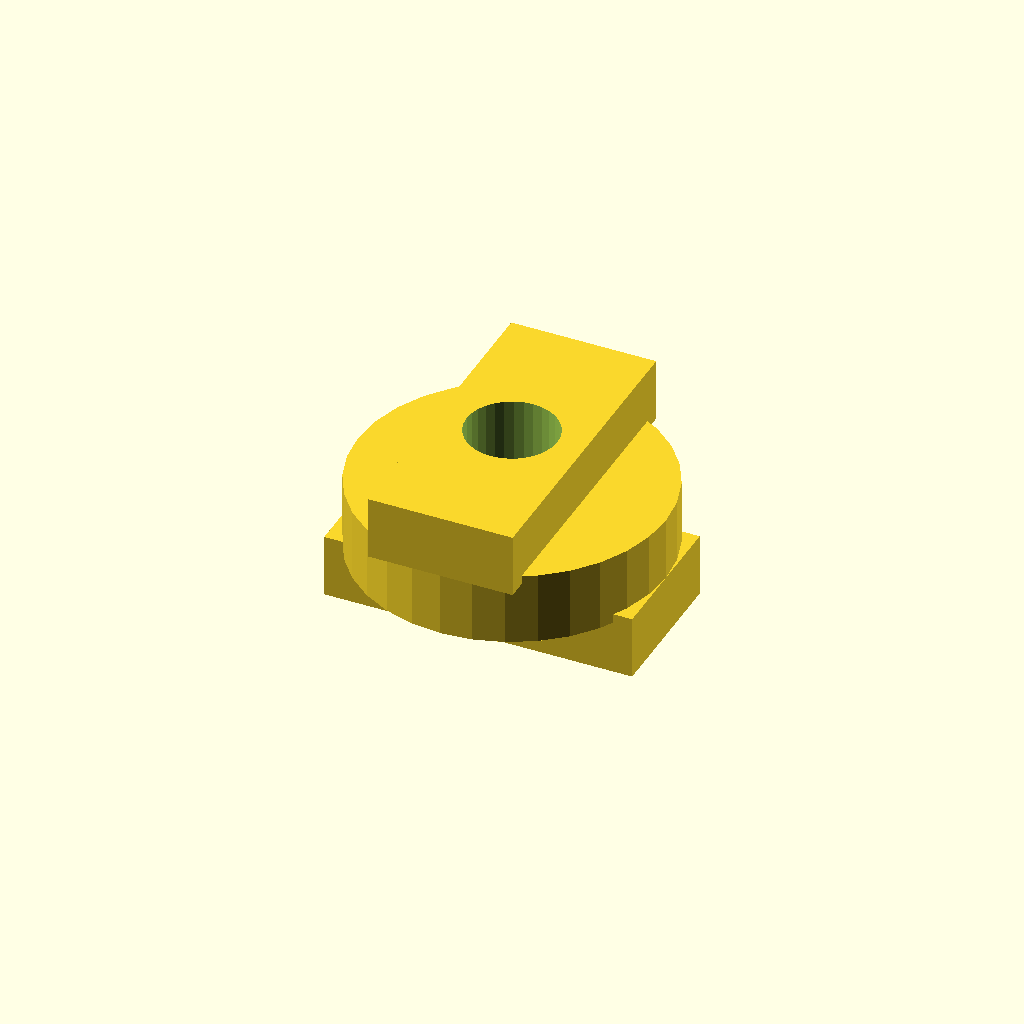
Cell 1: rendered with the file's own defaults.
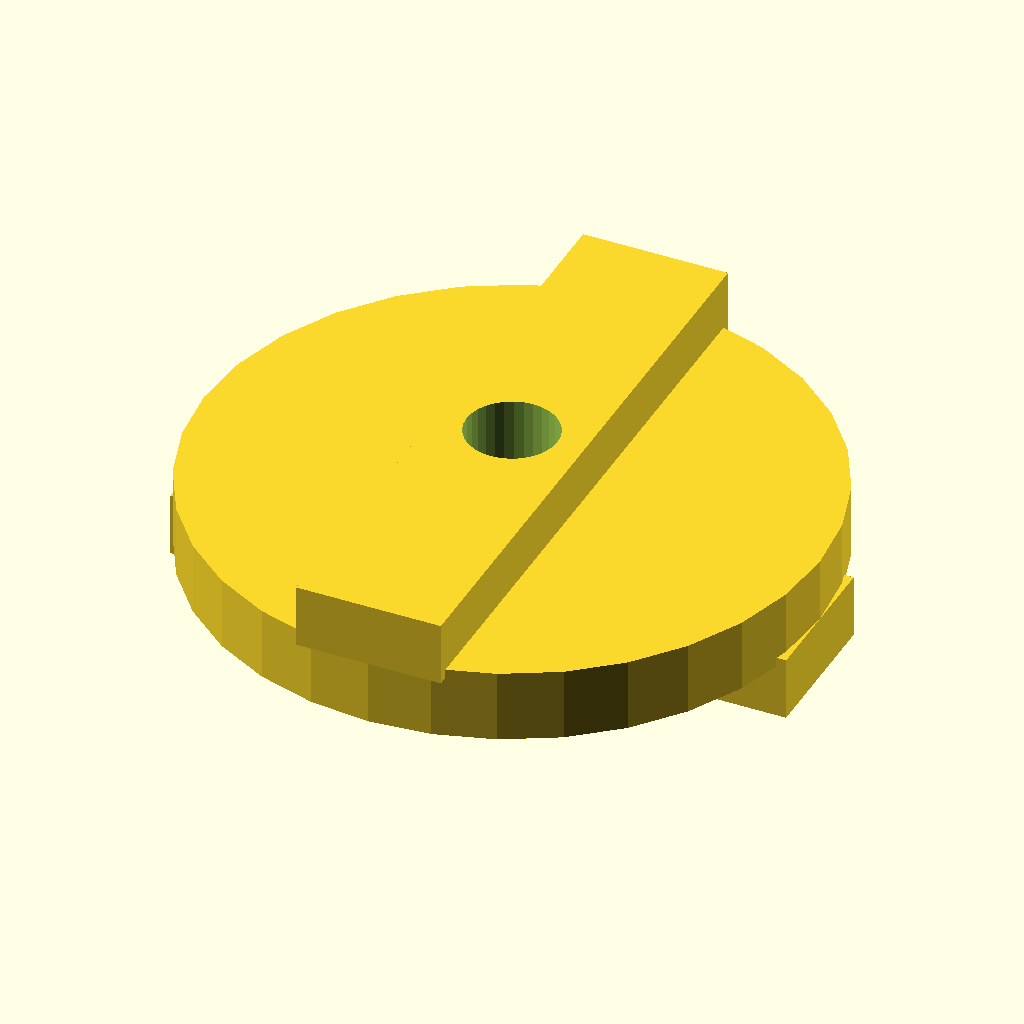
Cell 2: disc_d = 68 (everything else at default).
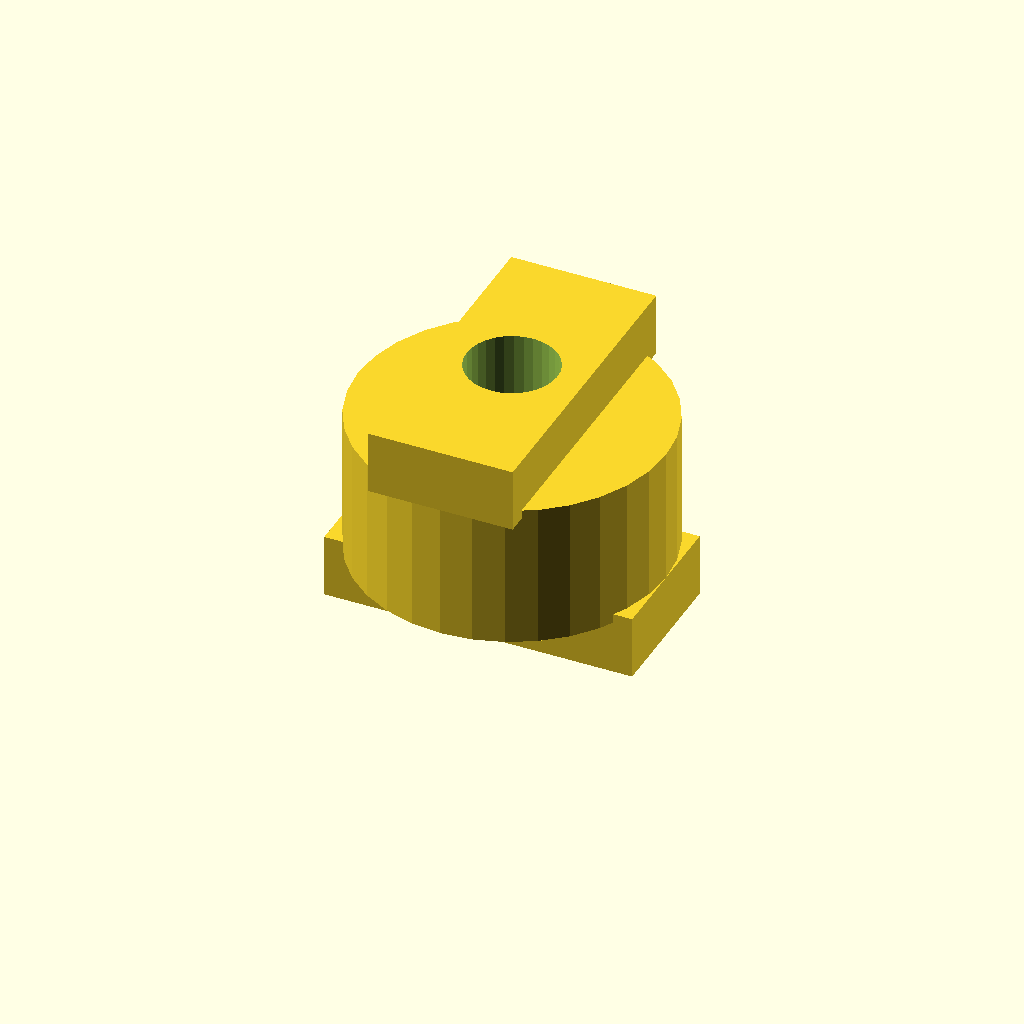
Cell 3 — disc_t set to 16, the other parameters unchanged.
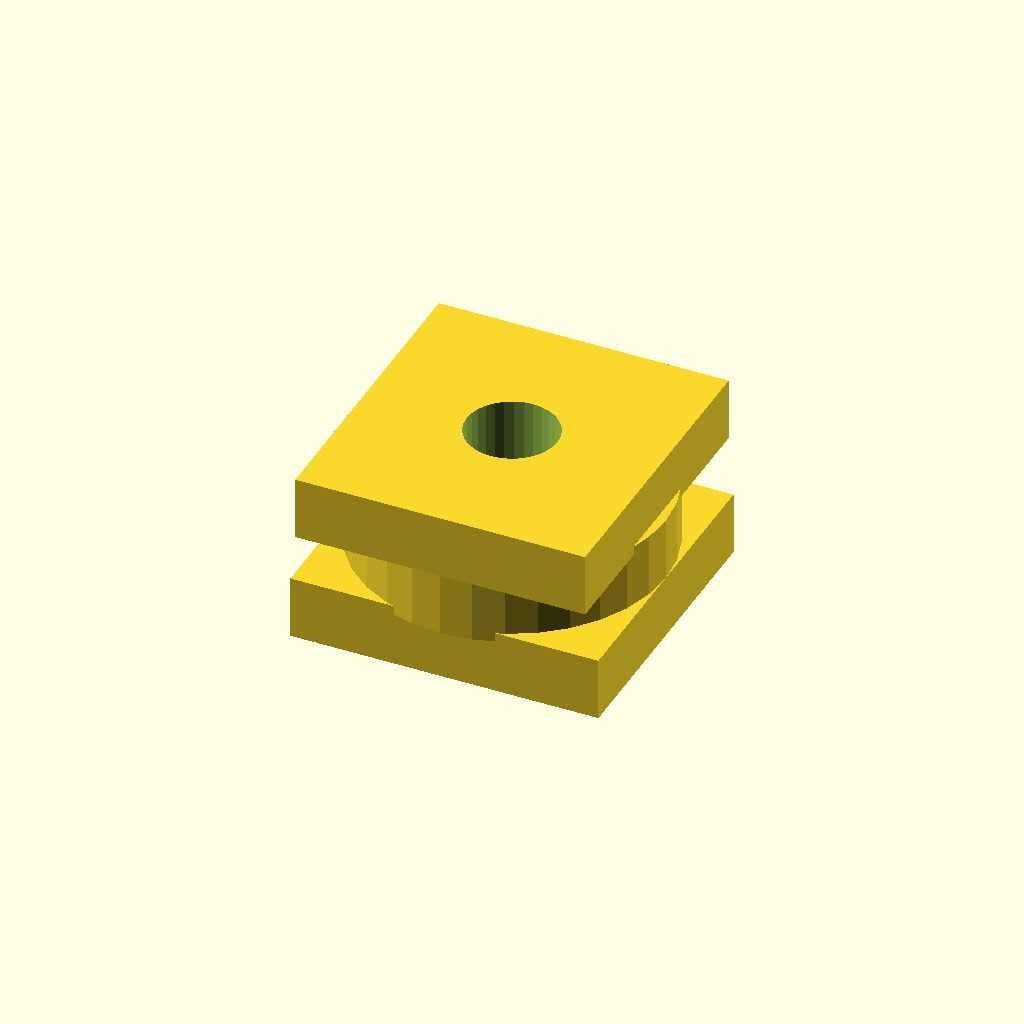
Cell 4: tongue_w = 32 (everything else at default).
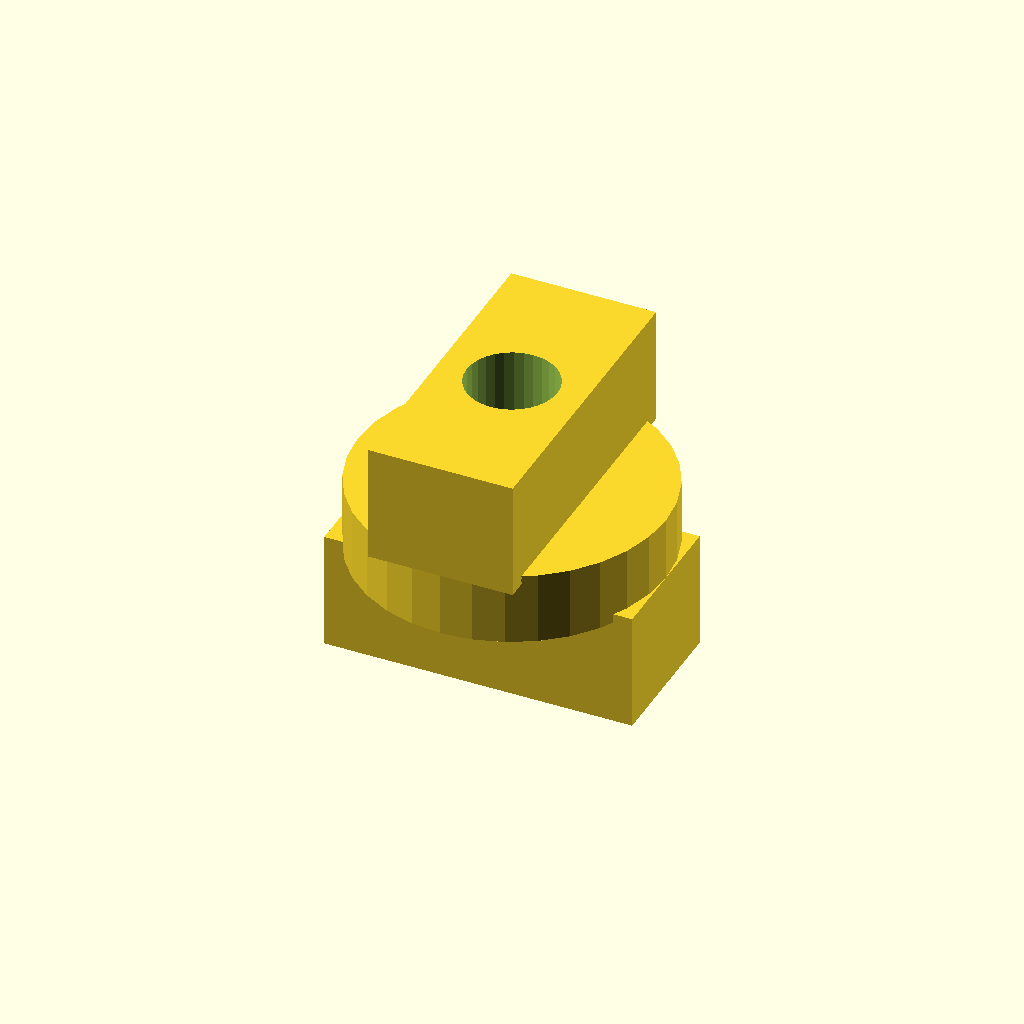
Cell 5 — tongue_h set to 12, the other parameters unchanged.
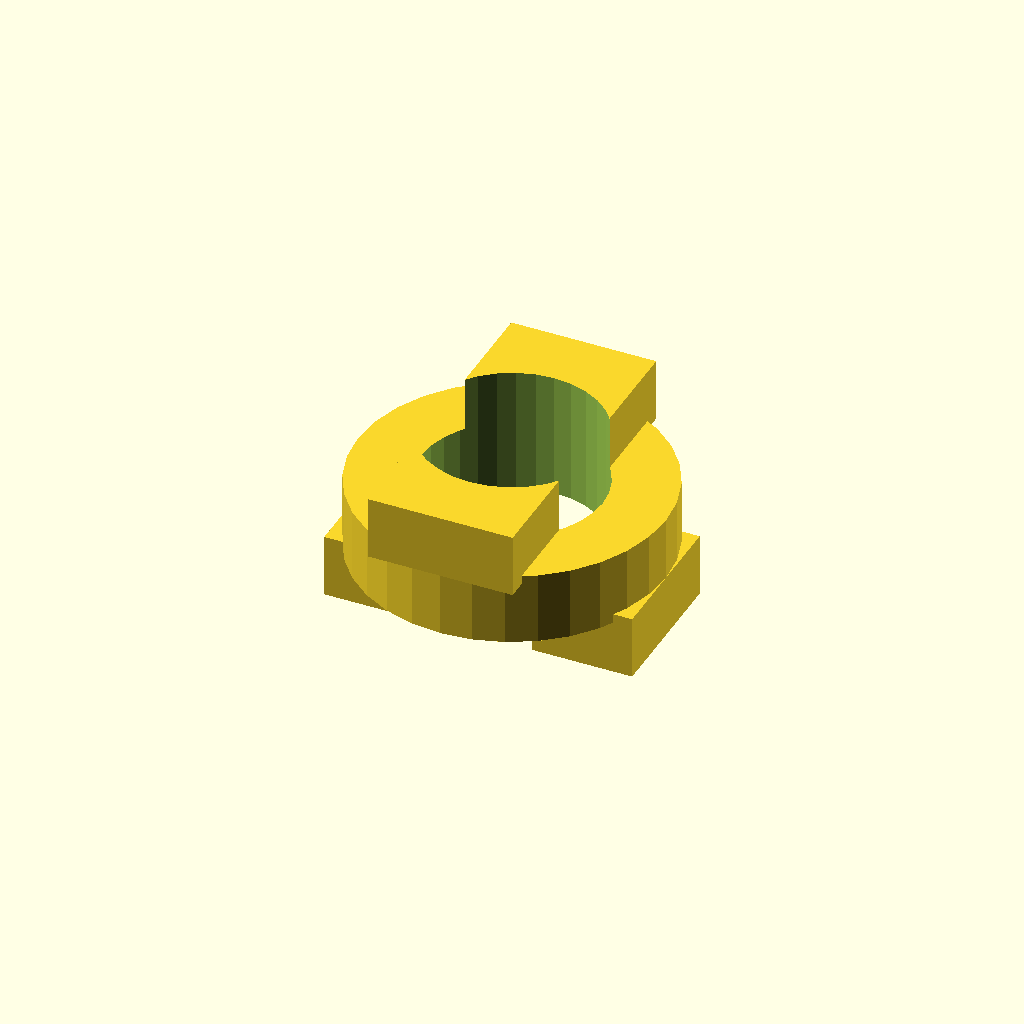
Cell 6: the same model with bore_d = 20.
All cells are drawn from one camera (rotation 55°, 0°, 25°, orthographic, colour scheme Cornfield), so only the parameter changes between them.
The OpenSCAD source (optional_data/data/gen2/oldhams/part_0056.scad):
$fn = 32;

// ----------------------------------------------------------------------
// Oldham coupling disc: 34 x 20 mm
// ----------------------------------------------------------------------

// --- parameters (mm) ---
disc_d = 34;              // disc diameter
disc_t = 8;               // disc thickness
tongue_w = 16;            // tongue width
tongue_h = 6;             // tongue height
bore_d = 10;              // centre lightening bore

module disc() {
  cylinder(h = disc_t, d = disc_d);
  /* tongue on the top face, sunk 1 mm into the disc */
  translate([-tongue_w / 2, -disc_d / 2, disc_t - 1]) cube([tongue_w, disc_d, tongue_h + 1]);
  /* slot wall on the bottom face, 90 degrees turned */
  translate([-disc_d / 2, -tongue_w / 2, -tongue_h]) cube([disc_d, tongue_w, tongue_h + 1]);
}

difference() {
  disc();
  translate([0, 0, -tongue_h - 1]) cylinder(h = disc_t + 2 * tongue_h + 2, d = bore_d);
}
Customizer parameters (derived from the source; name, type, default, range or options):
disc_d: number, default 34
disc_t: number, default 8
tongue_w: number, default 16
tongue_h: number, default 6
bore_d: number, default 10
